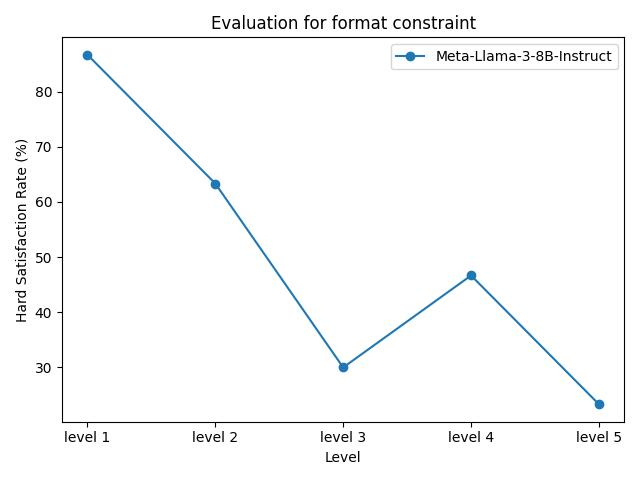

The file beside this chart, header and first rows:
model_name, level 1, level 2, level 3, level 4, level 5
Meta-Llama-3-8B-Instruct, 86.67%, 63.33%, 30.00%, 46.67%, 23.33%
